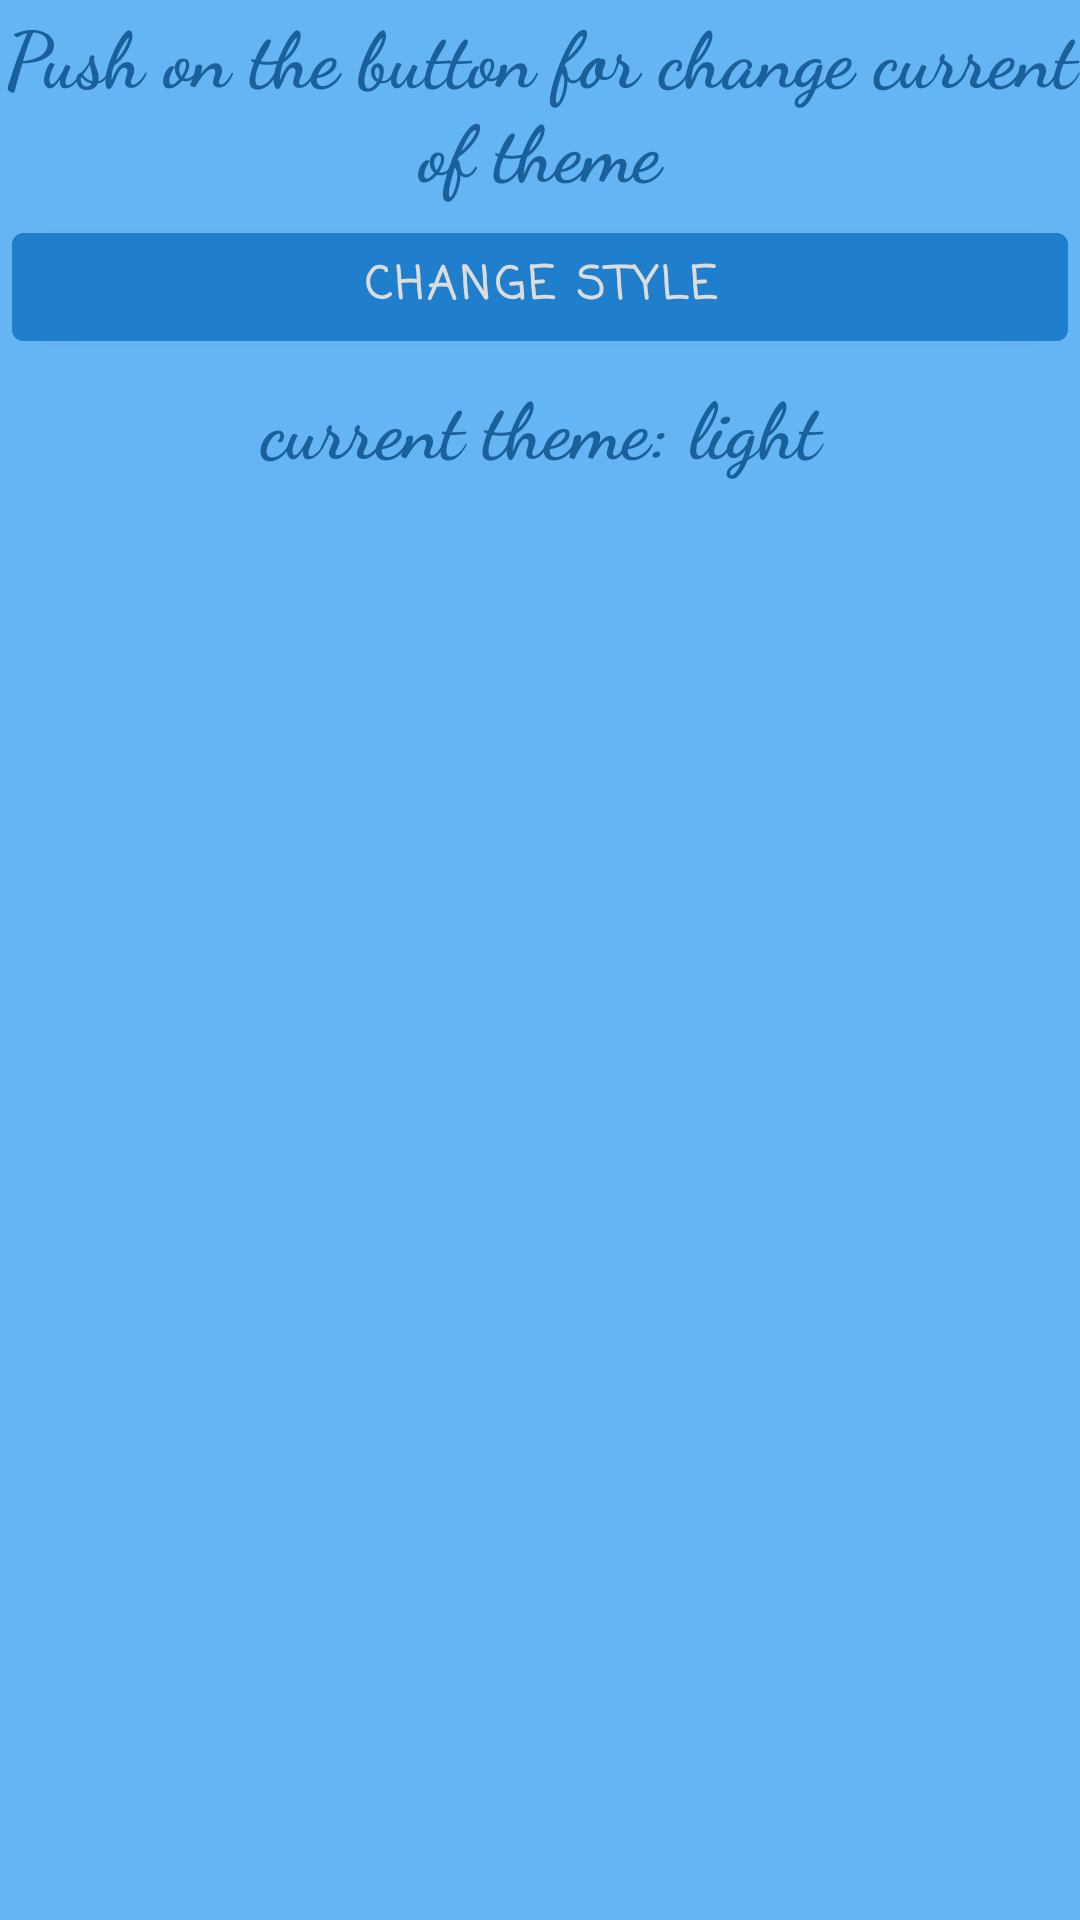

The Android layout XML behind this screen, and the referenced resources:
<!-- AndroidManifest.xml: application theme Theme.AndroidApp -->
<!-- res/layout/activity_main_setting.xml -->
<?xml version="1.0" encoding="utf-8"?>
<com.google.android.material.circularreveal.CircularRevealLinearLayout xmlns:android="http://schemas.android.com/apk/res/android"
    android:layout_width="match_parent"
    android:layout_height="match_parent"
    xmlns:tools="http://schemas.android.com/tools"
    android:background="@color/background_color_default"
    tools:context=".MainActivitySetting"
    android:orientation="vertical">

    <com.google.android.material.textview.MaterialTextView
        android:layout_width="match_parent"
        android:layout_height="wrap_content"
        style="@style/StyleInputField"
        android:textColor="@color/input_field"
        android:text="@string/info_button_setting"
        android:textSize="@dimen/text_info_setting"
        android:gravity="top|center"/>

    <com.google.android.material.circularreveal.CircularRevealLinearLayout
        android:layout_width="match_parent"
        android:layout_height="wrap_content"
        android:layout_weight="0"
        android:theme="@style/StyleButtons">

        <com.google.android.material.button.MaterialButton
            android:id="@+id/set_theme"
            android:backgroundTint="@color/background_default_button"
            android:textColor="@color/color_text"
            android:layout_width="0dp"
            android:layout_height="wrap_content"
            android:layout_margin="@dimen/margin_default_button"
            android:layout_weight="1"
            android:text="@string/change_style"
            android:textSize="@dimen/text_size_setting" />

    </com.google.android.material.circularreveal.CircularRevealLinearLayout>

    <com.google.android.material.textview.MaterialTextView
        style="@style/StyleInputField"
        android:textColor="@color/input_field"
        android:layout_width="match_parent"
        android:layout_height="wrap_content"
        android:text="@string/info_current_theme"
        android:textSize="@dimen/text_info_setting"
        android:gravity="top|center"/>

</com.google.android.material.circularreveal.CircularRevealLinearLayout>
<!-- resources referenced by this layout -->
<resources>
  <color name="background_color_default">#65B4F3</color>
  <color name="background_default_button">#1F7FCC</color>
  <color name="color_text">#DCDCDC</color>
  <color name="input_field">#1A609A</color>
  <dimen name="margin_default_button">4dp</dimen>
  <dimen name="text_info_setting">26sp</dimen>
  <dimen name="text_size_setting">15sp</dimen>
  <string name="change_style">Change style</string>
  <string name="info_button_setting">Push on the button for change current of theme</string>
  <string name="info_current_theme">current theme: light</string>
  <style name="StyleButtons">
          <item name="fontFamily">casual</item>
          <item name="android:textStyle">bold</item>
      </style>
  <style name="StyleInputField">
          <item name="fontFamily">cursive</item>
          <item name="android:textStyle">bold</item>
          <item name="color">@color/input_field</item>
      </style>
  <style name="Theme.AndroidApp" parent="Theme.MaterialComponents.NoActionBar.Bridge">
          
          <item name="colorPrimary">@color/purple_500</item>
          <item name="colorPrimaryVariant">@color/purple_700</item>
          <item name="colorOnPrimary">@color/white</item>
          
          <item name="colorSecondary">@color/teal_200</item>
          <item name="colorSecondaryVariant">@color/teal_700</item>
          <item name="colorOnSecondary">@color/black</item>
          
          <item name="android:statusBarColor" tools:targetApi="l">?attr/colorPrimaryVariant</item>
          
      </style>
  <color name="purple_500">#FF6200EE</color>
  <color name="purple_700">#FF3700B3</color>
  <color name="white">#FFFFFFFF</color>
  <color name="teal_200">#FF03DAC5</color>
  <color name="teal_700">#FF018786</color>
  <color name="black">#FF000000</color>
</resources>
